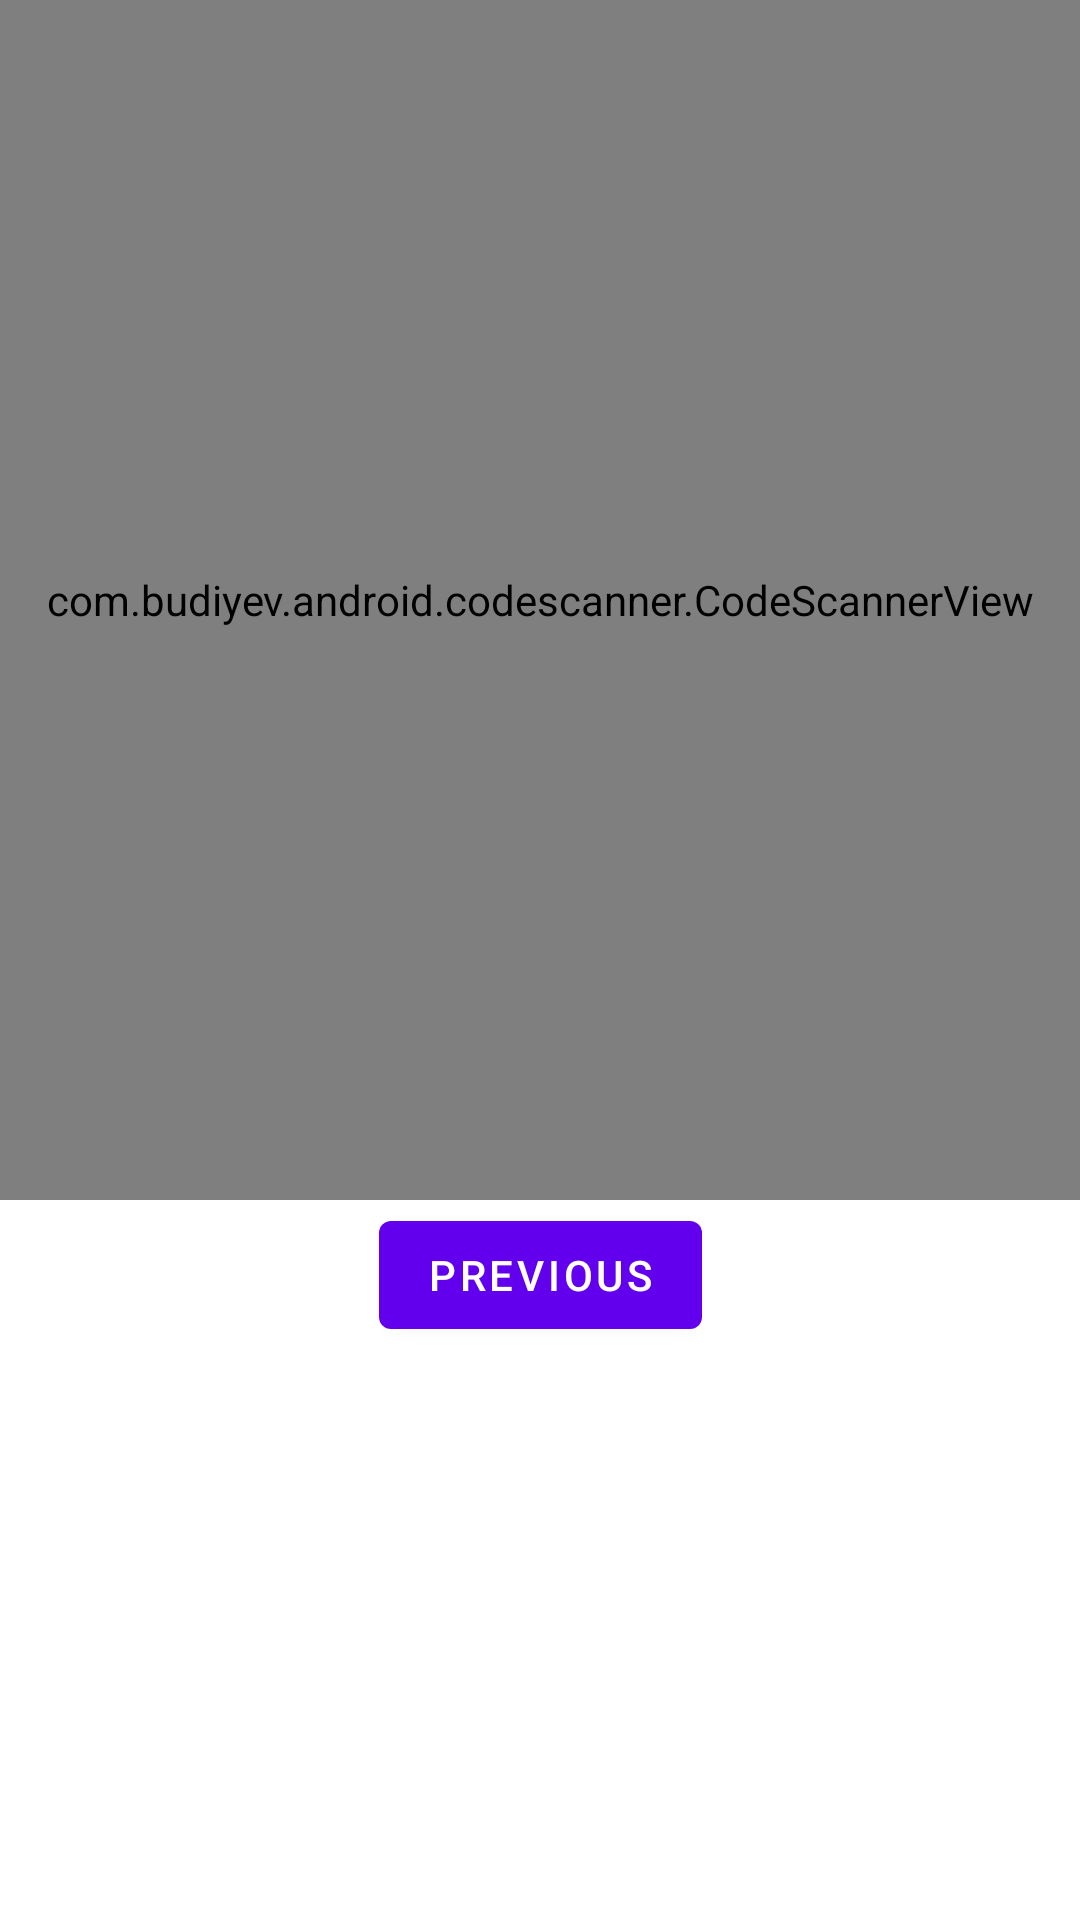

Here is an Android app screen rendered from its layout file. Give the layout XML and the strings, colors and styles it references.
<!-- AndroidManifest.xml: application theme Theme.GettingWiser -->
<!-- res/layout/fragment_second.xml -->
<?xml version="1.0" encoding="utf-8"?>
<androidx.constraintlayout.widget.ConstraintLayout xmlns:android="http://schemas.android.com/apk/res/android"
    xmlns:app="http://schemas.android.com/apk/res-auto"
    xmlns:tools="http://schemas.android.com/tools"
    android:layout_width="match_parent"
    android:layout_height="match_parent"
    tools:context=".SecondFragment">

    <TextView
        android:id="@+id/textview_second"
        android:layout_width="wrap_content"
        android:layout_height="wrap_content"
        app:layout_constraintBottom_toTopOf="@id/button_second"
        app:layout_constraintEnd_toEndOf="parent"
        app:layout_constraintStart_toStartOf="parent"
        app:layout_constraintTop_toTopOf="parent" />

    <Button
        android:id="@+id/button_second"
        android:layout_width="wrap_content"
        android:layout_height="wrap_content"
        android:text="@string/previous"
        app:layout_constraintBottom_toBottomOf="parent"
        app:layout_constraintEnd_toEndOf="parent"
        app:layout_constraintStart_toStartOf="parent"
        app:layout_constraintTop_toBottomOf="@id/textview_second" />

    <com.budiyev.android.codescanner.CodeScannerView
        android:layout_width="match_parent"
        android:layout_height="400dp"
        android:id="@+id/scanner_view"
        app:autoFocusButtonColor="@color/white"
        app:autoFocusButtonVisible="true"
        app:flashButtonColor="@color/white"
        app:flashButtonVisible="true"
        app:maskColor="#7090CF"
        tools:ignore="MissingConstraints" />

</androidx.constraintlayout.widget.ConstraintLayout>
<!-- resources referenced by this layout -->
<resources>
  <string name="previous">Previous</string>
  <style name="Theme.GettingWiser" parent="Theme.MaterialComponents.DayNight.DarkActionBar">
          
          <item name="colorPrimary">@color/purple_500</item>
          <item name="colorPrimaryVariant">@color/purple_700</item>
          <item name="colorOnPrimary">@color/white</item>
          
          <item name="colorSecondary">@color/teal_200</item>
          <item name="colorSecondaryVariant">@color/teal_700</item>
          <item name="colorOnSecondary">@color/black</item>
          
          <item name="android:statusBarColor">?attr/colorPrimaryVariant</item>
          
      </style>
  <!-- not gathered from this repository: default colours our renderer supplied (Android Studio template values) -->
  <color name="purple_500">#FF6200EE</color>
  <color name="purple_700">#FF3700B3</color>
  <color name="teal_200">#FF03DAC5</color>
  <color name="teal_700">#FF018786</color>
  <color name="black">#FF000000</color>
  <color name="white">#FFFFFFFF</color>
</resources>
